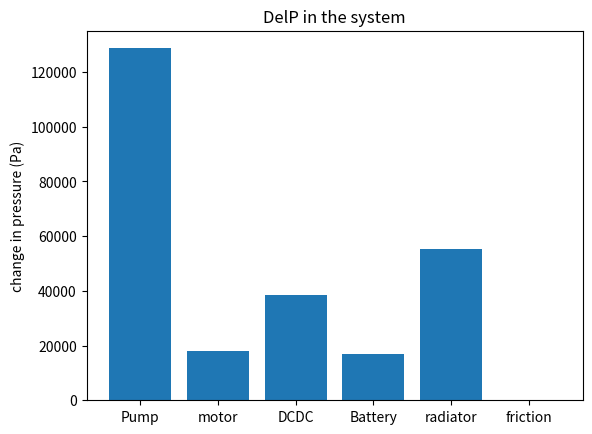

Python code for this plot: (Note: this script raises an exception after producing the figure.)
"""
            UTM Assignment
            Group number : 8
[redacted]
[redacted]
"""

#%% Imports

import numpy as np
import matplotlib.pyplot as plt
import pandas as pd

#%% Given
#General data
veh_speed= 80  #km/hr
altitude=1500 #m
rho_coolant= 1070 #kg/cu.m
cp_air= 1.004*1000 #J/KgK
rho_air= 1.205 #kg/cu.m
m_dot= (0.58*rho_coolant)/1000 #kg/s
Q_flow= 0.58*60 #L/min
v_flow=0.0834 #m/s
cp_coolant= 3.3*1000 #J/KgK
n=60 #number of cells
f=0.005
coolant_speed= 4000/60 #rps
L=4.3 #m
D=0.023 #m
frontal_area=0.489*0.98 #sq.m
k0_rad=4.58 #m^-4
k1_rad=40.11 #kgm-4s-1
k2_rad= -16.98 #kgm-1s-2
k0_cond=1.96 #m^-4
k1_cond=8.9 #kgm-4s-1
k2_cond= 6.37 #kgm-1s-2
R_air= 287 #gas constant
#Group specific data
Q_EM= 8000 #W
cell_heat_rate= 4 # W/cell
Q_dc= 6200 #W
Q_cond= 8000 #W
#%% Data maps
# Underhood fan




# Coolant pump
Dataset=pd.DataFrame(columns=['Q_flow','Pressure_Rise'])
Dataset.Q_flow=[0,25.2,34.8,44.12,65.32,93.83,120.67]
Dataset.Pressure_Rise=[127.92,130.47,np.nan,126.82,117.58,94.62,55.43]

#Task 1 - Temperature change across LT
#Pump
inlet_temp1=298 #degrees
outlet_temp1=298 #degrees %%since it is an adiabatic process

#battery
inlet_temp2= outlet_temp1 #deg
Q_b= cell_heat_rate*n #W (cumulative heat rate)
outlet_temp2= (Q_b/(m_dot*cp_coolant))+inlet_temp2
print("The outlet temperature at the battery is",outlet_temp2)

#Electric motor
inlet_temp3=outlet_temp2 #deg
outlet_temp3= (Q_EM/(m_dot*cp_coolant))+inlet_temp3
print("The outlet temperature at the EM is",outlet_temp3)

#DC-DC Converter
inlet_temp4=outlet_temp3 #deg
outlet_temp4= (Q_dc/(m_dot*cp_coolant))+inlet_temp4
print("The outlet temperature at the converter is",outlet_temp4)

Q_lt_rad= m_dot*cp_coolant*(inlet_temp1-outlet_temp4) #heat transferred across the LT Radiator
print("The heat transferred across the LT Radiator is",Q_lt_rad)

#Task 2 - Pressure drop across LT
#Pump
Dataset1=Dataset.interpolate(method='linear',limit_direction='forward') #code lines 51 to 53
print(Dataset1)
#battery
dP_batt= ((0.00375*np.power(Q_flow,2.5))-(0.2797*Q_flow))*1000
print("The pressure drop across the battery is",dP_batt)
#Electric motor
dP_EM= ((0.02*np.power(Q_flow,2))-(0.18*Q_flow))*1000
print("The pressure drop across the EM is",dP_EM)
#DC-DC Converter
dP_DCDC= ((0.001*np.power(Q_flow,3))-(0.0035*np.power(Q_flow,2))+(0.016*Q_flow))*1000
print("The pressure drop across the Converter is",dP_DCDC)
#frictional pressure drop
omega= 2*3.1416*coolant_speed
V= (D/2)*omega
delP_friction= (f*rho_coolant*np.power(v_flow,2)*L)/(2*D)
print("The frictional pressure drop is",delP_friction)
#whole radiator
dP_pump= 128.645*1000 #interpolated value pa
dP_rad=dP_pump-(dP_EM+dP_DCDC+dP_batt+delP_friction)
print("The pressure drop across the radiator is", dP_rad)


X = ['Pump','motor','DCDC','Battery','radiator','friction']
plt.figure()
plt.bar(range(len(X)),[dP_pump,dP_EM,dP_DCDC,dP_batt,dP_rad,delP_friction])
plt.xticks(range(len(X)),X)
plt.ylabel('change in pressure (Pa)')
plt.title('DelP in the system')

#Task 3 - air circuit
def air_circuit(m_air,Q_ht_rad):
    #before grille
    V= m_air/(0.42*rho_air*frontal_area)
    dyn_p_g= 0.5*rho_air*np.power(V,2)
    s_p_g=84300
    P_0= s_p_g+dyn_p_g
    T_0= 287.15 #k
    #after grille
    P_1= s_p_g-(0.35*dyn_p_g)  #due to loss in pressure when air passes through the grille which accounts to 35% of dynamic pressure
    T_1= T_0
    rho_1= P_1/(R_air*T_1)
    #after lt radiator
    dP_lt= (k0_rad*np.power(m_air,2))/rho_1 + (k1_rad*m_air)/rho_1 + k2_rad
    P_2= P_1-dP_lt
    T_2=(Q_lt_rad/(m_air*cp_air))+T_1
    rho_2=P_2/(R_air*T_2)
    #after condenser
    dP_cond= (k0_cond*np.power(m_air,2))/rho_2 + (k1_cond*m_air)/rho_2 + k2_cond
    P_3= P_2-dP_cond
    T_3=(Q_cond/(m_air*cp_air))+T_2
    rho_3=P_3/(R_air*T_3)
    #after ht radiator
    dP_ht= (k0_rad*np.power(m_air,2))/rho_3 + (k1_rad*m_air)/rho_3 + k2_rad
    P_4= P_3-dP_ht
    T_4=(Q_ht_rad/(m_air*cp_air))+T_3
    rho_4=P_4/(R_air*T_4)
    #after fan
    volFlowRate_4= m_air/rho_4
    #Dataset=pd.DataFrame(columns=['Q_flow','Pressure_Drop'])
    #Dataset.Q_flow=[0.0,1.6,2.0,3.0,4.0,4.9,5.05,5.2,6.0,7.2,8.0,9.9,11.1,12.3,13.2]
    #Dataset.Pressure_Drop=[4000.0,3500.0,3250.0,3000.0,2750.0,2500.0,2400.0,2300.0,2200.0,2100.0,2000.0,1500.0,1000.0,500.0,0.0]
    Q_f= np.array((0.0,1.6,2.0,3.0,4.0,4.9,5.05,5.2,6.0,7.2,8.0,9.9,11.1,12.3,13.2))
    P_D= np.array((4000.0,3500.0,3250.0,3000.0,2750.0,2500.0,2400.0,2300.0,2200.0,2100.0,2000.0,1500.0,1000.0,500.0,0.0))
    dP_fan= np.interp(volFlowRate_4,Q_f,P_D)
    P_5= P_4+dP_fan

    return dP_lt,dP_ht,dP_cond,P_1,P_2,P_3,P_4,P_5,T_2,T_3,T_4,rho_2,rho_3,rho_4,volFlowRate_4,dP_fan

#Task 4
#Design of experiment analysis
m_air = np.linspace(1.0, 12.0, num=50)
Q_ht_rad = np.linspace(40000.0 , 120000.0, num=50)
Data_set = pd.DataFrame(columns=['Q_ht_rad','mass_flowrate','dP_lt','dP_ht','dP_cond','P_1','P_2','P_3','P_4','P_5','T_2','T_3','T_4','rho_2','rho_3','rho_4','Q_4','dP_fan'])

#Loop over HT radiator heat rejected and mass flow rates
for x in Q_ht_rad:
    df = pd.DataFrame(columns=['mass_flowrate','dP_lt','dP_ht','dP_cond','P_1','P_2','P_3','P_4','P_5','T_2','T_3','T_4','rho_2','rho_3','rho_4','Q_4','dP_fan'])
    for y in m_air:
        #outputs = air_circuit()
        (dP_lt,dP_ht,dP_cond,P_1,P_2,P_3,P_4,P_5,T_2,T_3,T_4,rho_2,rho_3,rho_4,volFlowRate_4,dP_fan)=air_circuit(y,x)
        #Append datasets for loop 2
        df2 = pd.DataFrame([[x,y,dP_lt,dP_ht,dP_cond,P_1,P_2,P_3,P_4,P_5,T_2,T_3,T_4,rho_2,rho_3,rho_4,volFlowRate_4,dP_fan]]
                           ,columns=['Q_ht_rad','mass_flowrate','dP_lt','dP_ht','dP_cond','P_1','P_2','P_3','P_4','P_5','T_2','T_3','T_4','rho_2','rho_3','rho_4','Q_4','dP_fan'])
        df=df.append(df2)
    #append datasets for loop 1
    Data_set=Data_set.append(df)

#pressure contour plot
def air_circuit_1(m_air,Q_ht_rad):
    #before grille
    V= m_air/(0.42*rho_air*frontal_area)
    dyn_p_g= 0.5*rho_air*np.power(V,2)
    s_p_g=84300
    P_0= s_p_g+dyn_p_g
    T_0= 287.15 #k
    #after grille
    P_1= s_p_g-(0.35*dyn_p_g)  #due to loss in pressure when air passes through the grille which accounts to 35% of dynamic pressure
    T_1= T_0
    rho_1= P_1/(R_air*T_1)
    #after lt radiator
    dP_lt= (k0_rad*np.power(m_air,2))/rho_1 + (k1_rad*m_air)/rho_1 + k2_rad
    P_2= P_1-dP_lt
    T_2=(Q_lt_rad/(m_air*cp_air))+T_1
    rho_2=P_2/(R_air*T_2)
    #after condenser
    dP_cond= (k0_cond*np.power(m_air,2))/rho_2 + (k1_cond*m_air)/rho_2 + k2_cond
    P_3= P_2-dP_cond
    T_3=(Q_cond/(m_air*cp_air))+T_2
    rho_3=P_3/(R_air*T_3)
    #after ht radiator
    dP_ht= (k0_rad*np.power(m_air,2))/rho_3 + (k1_rad*m_air)/rho_3 + k2_rad
    P_4= P_3-dP_ht
    T_4=(Q_ht_rad/(m_air*cp_air))+T_3
    rho_4=P_4/(R_air*T_4)
    #after fan
    volFlowRate_4= m_air/rho_4
    #Dataset=pd.DataFrame(columns=['Q_flow','Pressure_Drop'])
    #Dataset.Q_flow=[0.0,1.6,2.0,3.0,4.0,4.9,5.05,5.2,6.0,7.2,8.0,9.9,11.1,12.3,13.2]
    #Dataset.Pressure_Drop=[4000.0,3500.0,3250.0,3000.0,2750.0,2500.0,2400.0,2300.0,2200.0,2100.0,2000.0,1500.0,1000.0,500.0,0.0]
    Q_f= np.array((0.0,1.6,2.0,3.0,4.0,4.9,5.05,5.2,6.0,7.2,8.0,9.9,11.1,12.3,13.2))
    P_D= np.array((4000.0,3500.0,3250.0,3000.0,2750.0,2500.0,2400.0,2300.0,2200.0,2100.0,2000.0,1500.0,1000.0,500.0,0.0))
    dP_fan= np.interp(volFlowRate_4,Q_f,P_D)
    P_5= P_4+dP_fan

    return P_5

Data_set1= pd.DataFrame(columns=['Q_ht_rad','mass_flowrate','P_5'])
A,B= np.meshgrid(m_air,Q_ht_rad)
lol= air_circuit_1(A,B)
plt.figure()
plt.contourf(A,B,lol,cmap='turbo');
plt.colorbar()
plt.xlabel('Mass flow rate (kg/s)')
plt.ylabel('Q_ht_rad (W)')
plt.title('Pressure downstream of the fan')

#temperature contour plot
def air_circuit_2(m_air,Q_ht_rad):
    #before grille
    V= m_air/(0.42*rho_air*frontal_area)
    dyn_p_g= 0.5*rho_air*np.power(V,2)
    s_p_g=84300
    P_0= s_p_g+dyn_p_g
    T_0= 287.15 #k
    #after grille
    P_1= s_p_g-(0.35*dyn_p_g)  #due to loss in pressure when air passes through the grille which accounts to 35% of dynamic pressure
    T_1= T_0
    rho_1= P_1/(R_air*T_1)
    #after lt radiator
    dP_lt= (k0_rad*np.power(m_air,2))/rho_1 + (k1_rad*m_air)/rho_1 + k2_rad
    P_2= P_1-dP_lt
    T_2=(Q_lt_rad/(m_air*cp_air))+T_1
    rho_2=P_2/(R_air*T_2)
    #after condenser
    dP_cond= (k0_cond*np.power(m_air,2))/rho_2 + (k1_cond*m_air)/rho_2 + k2_cond
    P_3= P_2-dP_cond
    T_3=(Q_cond/(m_air*cp_air))+T_2
    rho_3=P_3/(R_air*T_3)
    #after ht radiator
    dP_ht= (k0_rad*np.power(m_air,2))/rho_3 + (k1_rad*m_air)/rho_3 + k2_rad
    P_4= P_3-dP_ht
    T_4=(Q_ht_rad/(m_air*cp_air))+T_3
    rho_4=P_4/(R_air*T_4)
    #after fan
    volFlowRate_4= m_air/rho_4
    #Dataset=pd.DataFrame(columns=['Q_flow','Pressure_Drop'])
    #Dataset.Q_flow=[0.0,1.6,2.0,3.0,4.0,4.9,5.05,5.2,6.0,7.2,8.0,9.9,11.1,12.3,13.2]
    #Dataset.Pressure_Drop=[4000.0,3500.0,3250.0,3000.0,2750.0,2500.0,2400.0,2300.0,2200.0,2100.0,2000.0,1500.0,1000.0,500.0,0.0]
    Q_f= np.array((0.0,1.6,2.0,3.0,4.0,4.9,5.05,5.2,6.0,7.2,8.0,9.9,11.1,12.3,13.2))
    P_D= np.array((4000.0,3500.0,3250.0,3000.0,2750.0,2500.0,2400.0,2300.0,2200.0,2100.0,2000.0,1500.0,1000.0,500.0,0.0))
    dP_fan= np.interp(volFlowRate_4,Q_f,P_D)
    P_5= P_4+dP_fan

    return T_4

Data_set1= pd.DataFrame(columns=['Q_ht_rad','mass_flowrate','T_5'])
A,B= np.meshgrid(m_air,Q_ht_rad)
lol= air_circuit_2(A,B)
plt.figure()
plt.contourf(A,B,lol,cmap='turbo');
plt.colorbar()
plt.xlabel('Mass flow rate (kg/s)')
plt.ylabel('Q_ht_rad (W)')
plt.title('temperature downstream of the fan')

#density contour plot
def air_circuit_3(m_air,Q_ht_rad):
    #before grille
    V= m_air/(0.42*rho_air*frontal_area)
    dyn_p_g= 0.5*rho_air*np.power(V,2)
    s_p_g=84300
    P_0= s_p_g+dyn_p_g
    T_0= 287.15 #k
    #after grille
    P_1= s_p_g-(0.35*dyn_p_g)  #due to loss in pressure when air passes through the grille which accounts to 35% of dynamic pressure
    T_1= T_0
    rho_1= P_1/(R_air*T_1)
    #after lt radiator
    dP_lt= (k0_rad*np.power(m_air,2))/rho_1 + (k1_rad*m_air)/rho_1 + k2_rad
    P_2= P_1-dP_lt
    T_2=(Q_lt_rad/(m_air*cp_air))+T_1
    rho_2=P_2/(R_air*T_2)
    #after condenser
    dP_cond= (k0_cond*np.power(m_air,2))/rho_2 + (k1_cond*m_air)/rho_2 + k2_cond
    P_3= P_2-dP_cond
    T_3=(Q_cond/(m_air*cp_air))+T_2
    rho_3=P_3/(R_air*T_3)
    #after ht radiator
    dP_ht= (k0_rad*np.power(m_air,2))/rho_3 + (k1_rad*m_air)/rho_3 + k2_rad
    P_4= P_3-dP_ht
    T_4=(Q_ht_rad/(m_air*cp_air))+T_3
    rho_4=P_4/(R_air*T_4)
    #after fan
    volFlowRate_4= m_air/rho_4
    #Dataset=pd.DataFrame(columns=['Q_flow','Pressure_Drop'])
    #Dataset.Q_flow=[0.0,1.6,2.0,3.0,4.0,4.9,5.05,5.2,6.0,7.2,8.0,9.9,11.1,12.3,13.2]
    #Dataset.Pressure_Drop=[4000.0,3500.0,3250.0,3000.0,2750.0,2500.0,2400.0,2300.0,2200.0,2100.0,2000.0,1500.0,1000.0,500.0,0.0]
    Q_f= np.array((0.0,1.6,2.0,3.0,4.0,4.9,5.05,5.2,6.0,7.2,8.0,9.9,11.1,12.3,13.2))
    P_D= np.array((4000.0,3500.0,3250.0,3000.0,2750.0,2500.0,2400.0,2300.0,2200.0,2100.0,2000.0,1500.0,1000.0,500.0,0.0))
    dP_fan= np.interp(volFlowRate_4,Q_f,P_D)
    P_5= P_4+dP_fan

    return rho_4

Data_set1= pd.DataFrame(columns=['Q_ht_rad','mass_flowrate','rho_4'])
A,B= np.meshgrid(m_air,Q_ht_rad)
lol= air_circuit_3(A,B)
plt.figure()
plt.contourf(A,B,lol,cmap='turbo');
plt.colorbar()
plt.xlabel('Mass flow rate (kg/s)')
plt.ylabel('Q_ht_rad (W)')
plt.title('density downstream of the fan')

#task 5
m_air = np.linspace(1.0, 12.0,120)
Q_ht_rad = np.linspace(40000,120000,120)
Data_set4 = pd.DataFrame(columns=['Q_ht_rad','mass_flowrate','dP_lt','dP_ht','dP_cond','P_1','P_2','P_3','P_4','P_5','T_2','T_3','T_4','rho_2','rho_3','rho_4','Q_4','dP_fan'])

#Loop over HT radiator heat rejected and mass flow rates
for x in Q_ht_rad:
    df = pd.DataFrame(columns=['mass_flowrate','dP_lt','dP_ht','dP_cond','P_1','P_2','P_3','P_4','P_5','T_2','T_3','T_4','rho_2','rho_3','rho_4','Q_4','dP_fan'])
    for y in m_air:
        #outputs = air_circuit()
        (dP_lt,dP_ht,dP_cond,P_1,P_2,P_3,P_4,P_5,T_2,T_3,T_4,rho_2,rho_3,rho_4,volFlowRate_4,dP_fan)=air_circuit(y,x)
        #Append datasets for loop 2
        df2 = pd.DataFrame([[x,y,dP_lt,dP_ht,dP_cond,P_1,P_2,P_3,P_4,P_5,T_2,T_3,T_4,rho_2,rho_3,rho_4,volFlowRate_4,dP_fan]]
                           ,columns=['Q_ht_rad','mass_flowrate','dP_lt','dP_ht','dP_cond','P_1','P_2','P_3','P_4','P_5','T_2','T_3','T_4','rho_2','rho_3','rho_4','Q_4','dP_fan'])
        df=df.append(df2)
    #append datasets for loop 1
    Data_set4=Data_set4.append(df)

P_0=84300
x=0
m_1=np.zeros(120)

for a in Q_ht_rad:
    y= Data_set4[Data_set4.Q_ht_rad==a].P_5.values
    T= Data_set4[Data_set4.Q_ht_rad==a].mass_flowrate.values
    for b in range(0,120):
        if y[b] < P_0:
            y1 = y[b-1]
            y2 = y[b]
            m1 = T[b-1]
            m2 = T[b]

            m_1[x] = ((P_0 - y2) * ((m2 - m1) / (y2 - y1))) + m2
            x=x+1
            break

plt.figure()
plt.grid()
plt.plot(m_1,Q_ht_rad,'x-')
plt.ylabel('Q_ht_rad (W)')
plt.xlabel('Mass flow rate (kg/s)')
plt.title('Mass Flow Rate vs Heat Transferred')
